Run: headless pygame with SDL's dummy video driver; simulated clock (each Clock.tick advances the game by its frame time, no real sleeping); random seed 0; keys injected as events and as key.get_pressed() state; mouse plan: one left click at the window centre at the start of phase 2, then a move to the lower-right quarter at the start of phase 3.
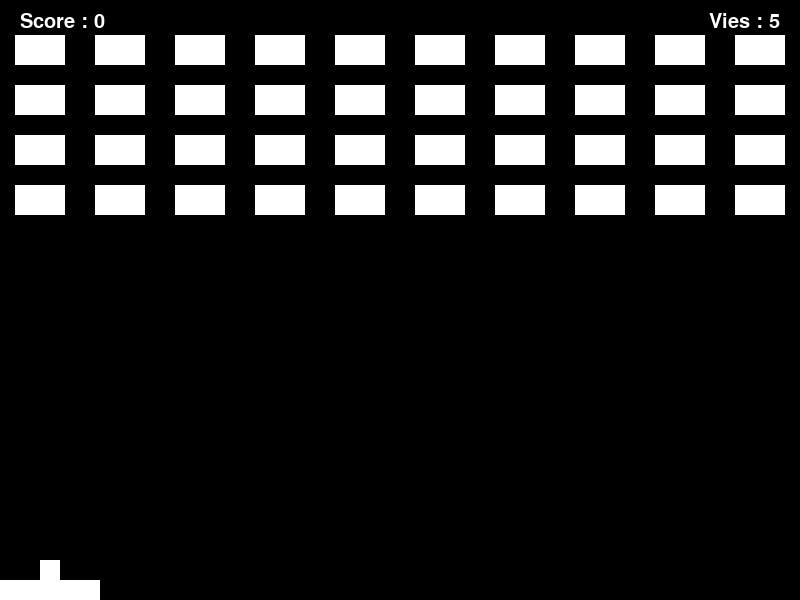
Frame 1 of 4 · flips 1–60 · no input
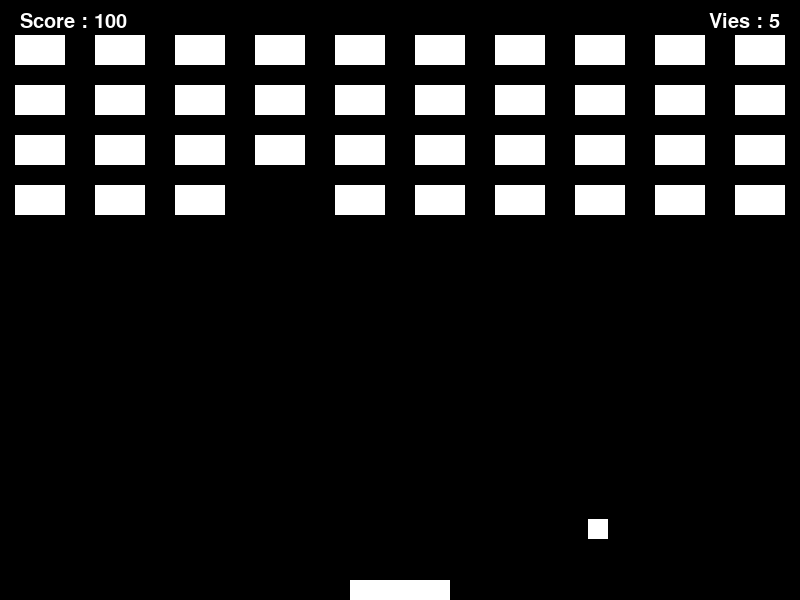
Frame 2 of 4 · flips 61–180 · clicked the window centre · tapped SPACE, RETURN · held RIGHT (→), D
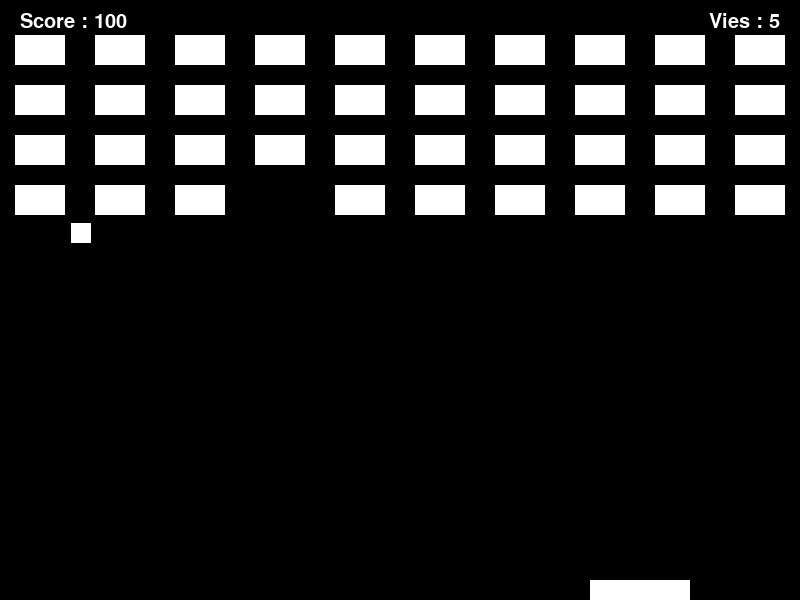
Frame 3 of 4 · flips 181–300 · moved the mouse to the lower-right quarter · held DOWN (↓), S
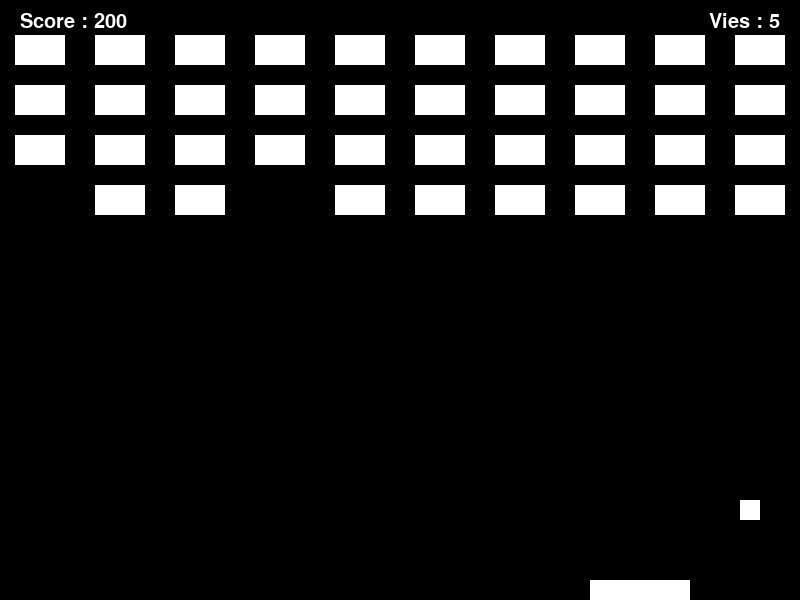
Frame 4 of 4 · flips 301–420 · held LEFT (←), A, UP (↑), W

The pygame program that drew these frames:

import random
import sys
import pygame
import pygame.freetype
import math

pygame.init()

pygame.freetype.init()
myfont = pygame.freetype.SysFont(None, 20)

width, height = 800, 600
screen = pygame.display.set_mode((width, height))
pygame.display.set_caption("Ping")

clock = pygame.time.Clock()

continuer = True

BLANC = (255, 255, 255)
NOIR = (0, 0, 0)

RAYON_BALLE = 10
XMIN, YMIN = 0, 0
XMAX, YMAX = width, height


class Balle:
    def vitesse_par_angle(self, angle):
        self.vx = self.vitesse * math.cos(math.radians(angle))
        self.vy = -self.vitesse * math.sin(math.radians(angle))

    def __init__(self):
        self.x, self.y = (400, 400)
        self.vitesse = 8
        self.vitesse_par_angle(60)
        self.sur_raquette = True

    def afficher(self):
        pygame.draw.rect(screen, BLANC, (int(self.x-RAYON_BALLE), int(self.y-RAYON_BALLE), 2 * RAYON_BALLE, 2 * RAYON_BALLE), 0)

    def rebond_raquette(self, raquette):
            diff = raquette.x - self.x
            longueur_totale = raquette.longueur/2 + RAYON_BALLE
            angle = 90 + 80 * diff/longueur_totale
            self.vitesse_par_angle(angle)

    def deplacer(self, raquette):
        tombe = False
        if self.sur_raquette:
            self.y = raquette.y - 2 * RAYON_BALLE
            self.x = raquette.x
        else:
            self.x += self.vx
            self.y += self.vy
            if raquette.collision_balle(self) and self.vy > 0:
                self.rebond_raquette(raquette)
            if self.x + RAYON_BALLE > XMAX:
                self.vx = -self.vx
            if self.x - RAYON_BALLE < XMIN:
                self.vx = -self.vx
            if self.y + RAYON_BALLE > YMAX:
                self.sur_raquette = True
                tombe = True
            if self.y - RAYON_BALLE < YMIN:
                self.vy = -self.vy
        return tombe


class Jeu:
    def __init__(self):
        self.jeu = True
        self.balle = Balle()
        self.raquette = Raquette()
        coor_briques = []
        for i in range(40, 780, 80):
            for j in range(50, 230, 50):
                coor_briques.append((i, j))
        self.briques = [Brique(x, y) for x, y in coor_briques]
        self.vies = 5
        self.score = 0

    def gestion_evenements(self):
        for event in pygame.event.get():
            if event.type == pygame.QUIT: sys.exit()
            elif event.type == pygame.MOUSEBUTTONDOWN:
                if self.jeu == False:
                    self.__init__()
                elif event.button == 1:
                    if self.balle.sur_raquette:
                        self.balle.sur_raquette = False
                        self.balle.vitesse_par_angle(60)

    def mise_a_jour(self):
        x, y = pygame.mouse.get_pos()
        if self.balle.deplacer(self.raquette):
            self.vies -= 1
            if self.vies == 0:
                self.jeu = False
        brique_touche = False
        for brique in self.briques:
            if brique.en_vie():
                if not brique_touche:
                    brique_touche = brique.collision_balle(self.balle)
        if brique_touche:
            self.score += 100
        self.raquette.deplacer(x)

    def affichage(self):
        screen.fill(NOIR)
        texte, rect = myfont.render(f"Vies : {self.vies}", BLANC, size=RAYON_BALLE * 2)
        rect.midright = (XMAX - 2 * RAYON_BALLE, YMIN + 2 * RAYON_BALLE)
        screen.blit(texte, rect)

        if not self.jeu:
            texte, rect = myfont.render("GAME OVER", BLANC, size=10*RAYON_BALLE)
            rect.center = (XMAX // 2, YMAX // 2 - 5 * RAYON_BALLE)
            screen.blit(texte, rect)
            texte, rect = myfont.render(f"SCORE : {self.score}", BLANC, size=8*RAYON_BALLE)
            rect.center = (XMAX // 2, YMAX // 2 + 5 * RAYON_BALLE)
            screen.blit(texte, rect)
        else:
            self.balle.afficher()
            self.raquette.afficher()
            for brique in self.briques:
                if brique.en_vie():
                    brique.afficher()
            texte, rect = myfont.render(f"Score : {self.score}", BLANC, size=RAYON_BALLE * 2)
            rect.midleft = (XMIN + 2 * RAYON_BALLE, YMIN + 2 * RAYON_BALLE)
            screen.blit(texte, rect)

class Raquette:
    def __init__(self):
        self.x = (XMIN + XMAX) / 2
        self.y = YMAX - RAYON_BALLE
        self.longueur = 10 * RAYON_BALLE

    def afficher(self):
        pygame.draw.rect(screen, BLANC, (int(self.x - self.longueur / 2), int(self.y - RAYON_BALLE), self.longueur, 2 * RAYON_BALLE), 0)

    def deplacer(self, x):
        if x - self.longueur / 2 < XMIN:
            self.x = XMIN + self.longueur / 2
        elif x + self.longueur / 2 > XMAX:
            self.x = XMAX - self.longueur / 2
        else:
            self.x = x

    def collision_balle(self, balle):
        vertical = abs(self.y - balle.y) < 2 * RAYON_BALLE
        horizontal = abs(self.x - balle.x) < self.longueur / 2 + RAYON_BALLE
        return vertical and horizontal

class Brique:
    def __init__(self, x, y):
        self.x = x
        self.y = y
        self.vie = 1
        self.longueur = 5 * RAYON_BALLE
        self.largeur = 3 * RAYON_BALLE

    def en_vie(self):
        return self.vie > 0

    def afficher(self):
        pygame.draw.rect(screen, BLANC, (int(self.x - self.longueur/2), int(self.y - self.largeur/2), self.longueur, self.largeur), 0)

    def collision_balle(self, balle):
        marge = self.largeur/2 + RAYON_BALLE
        dy = balle.y - self.y
        touche = False
        if balle.x >= self.x:
            dx = balle.x - (self.x + self.longueur/2 - self.largeur/2)
            if abs(dy) <= marge and dx <= marge:
                touche = True
                if dx < abs(dy):
                    balle.vy = -balle.vy
                else:
                    balle.vx = -balle.vx
        else:
            dx = balle.x - (self.x - self.longueur/2 - self.largeur/2)
            if abs(dy) <= marge and -dx <= marge:
                touche = True
                if -dx < abs(dy):
                    balle.vy = -balle.vy
                else:
                    balle.vx = -balle.vx

        if touche:
            self.vie -= 1
        return touche

jeu = Jeu()

while True:
    jeu.gestion_evenements()
    jeu.mise_a_jour()
    jeu.affichage()

    pygame.display.flip()
    clock.tick(60)
